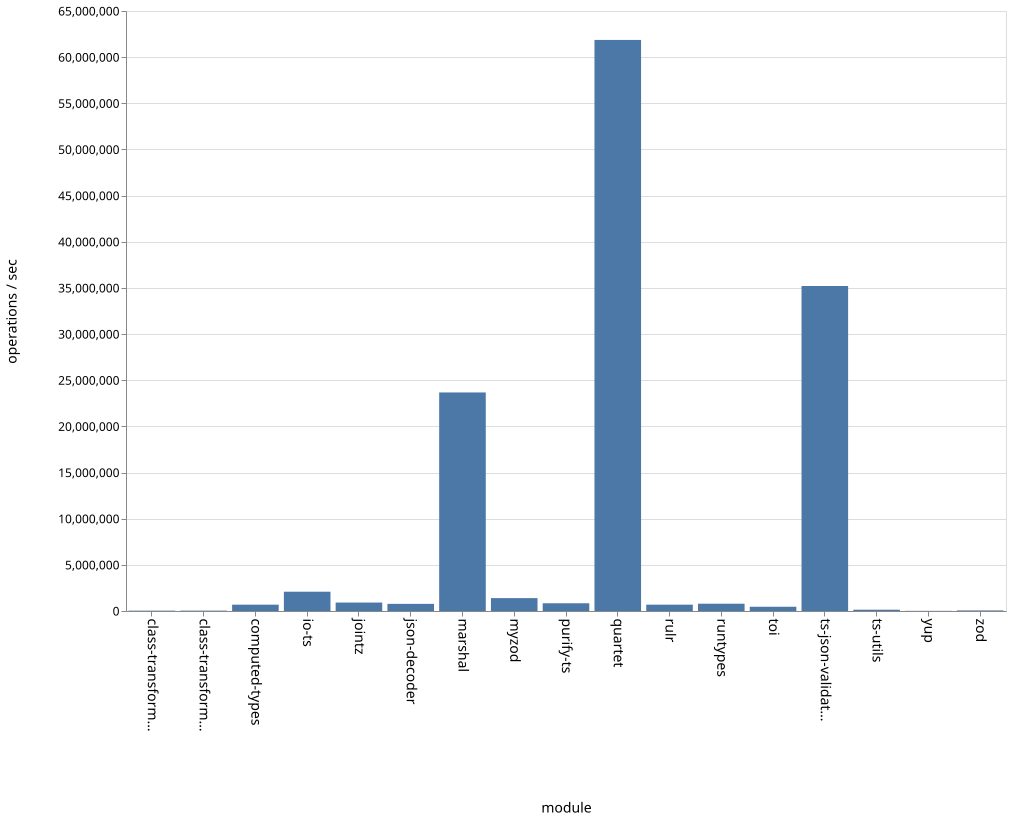

The table this chart was drawn from, first rows:
name, ops
class-transformer-validator-async, 39227
class-transformer-validator-sync, 42252
computed-types, 686248
io-ts, 2089368
jointz, 915083
json-decoder, 771971
marshal, 23676797
myzod, 1396455
purify-ts, 837305
quartet, 61866151
rulr, 686077
runtypes, 790262
toi, 460302
ts-json-validator, 35210234
ts-utils, 140202
yup, 16815
zod, 63106
